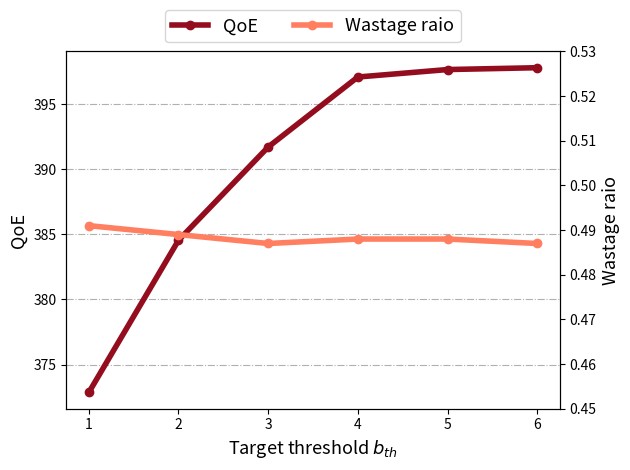

Generate this figure with matplotlib: (Note: this script raises an exception after producing the figure.)
import numpy as np
import matplotlib.pyplot as plt

x = [1, 2, 3, 4, 5, 6]
qoe = [372.856, 384.540, 391.699, 397.073, 397.646, 397.787]
wastage = [0.491, 0.489, 0.487, 0.488, 0.488, 0.487]

# 双坐标轴
fig = plt.figure()
ax1 = fig.add_subplot(111)
ln1 = ax1.plot(x, qoe, color="#930D1E", linewidth=4, marker='o', label='QoE', zorder=100)
ax1.set_ylabel(r"QoE", fontsize=13)
ax1.set_xlabel("Target threshold $b_{th}$", fontsize=13)
ax1.legend(loc=0, fontsize=13)
ax1.grid(axis="y", linestyle='-.', zorder=0)

ax2 = ax1.twinx()
ln2 = ax2.plot(x, wastage, color="#FF7F60", linewidth=4, marker='o', label='Wastage raio', zorder=100)
ax2.set_ylim(0.45, 0.53)
ax2.set_ylabel(r"Wastage raio", fontsize=13)

lns = ln1 + ln2
labs = [l.get_label() for l in lns]
ax1.legend(lns, labs, bbox_to_anchor=(0.5, 1.), loc=8, ncol=10, fontsize=13)

plt.tight_layout()
plt.savefig("./figure/param_study.pdf", dpi=1000, bbox_inches="tight")
plt.show()
